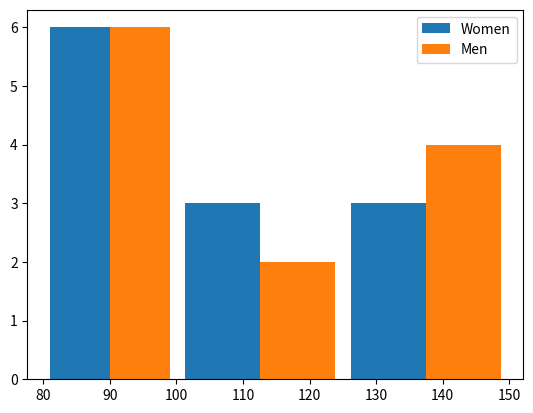

This figure's Python source:
import matplotlib.pyplot as plt

blood_sugar_women=[113,85,90,150,149,88,93,115,135,80,77,82,129]
blood_sugar_men=[80,129,95,130,139,83,97,105,115,87,71,85,119]

plt.hist([blood_sugar_men,blood_sugar_women],bins=[80,100,125,150],rwidth=0.9,label=['Women','Men'])
plt.legend()